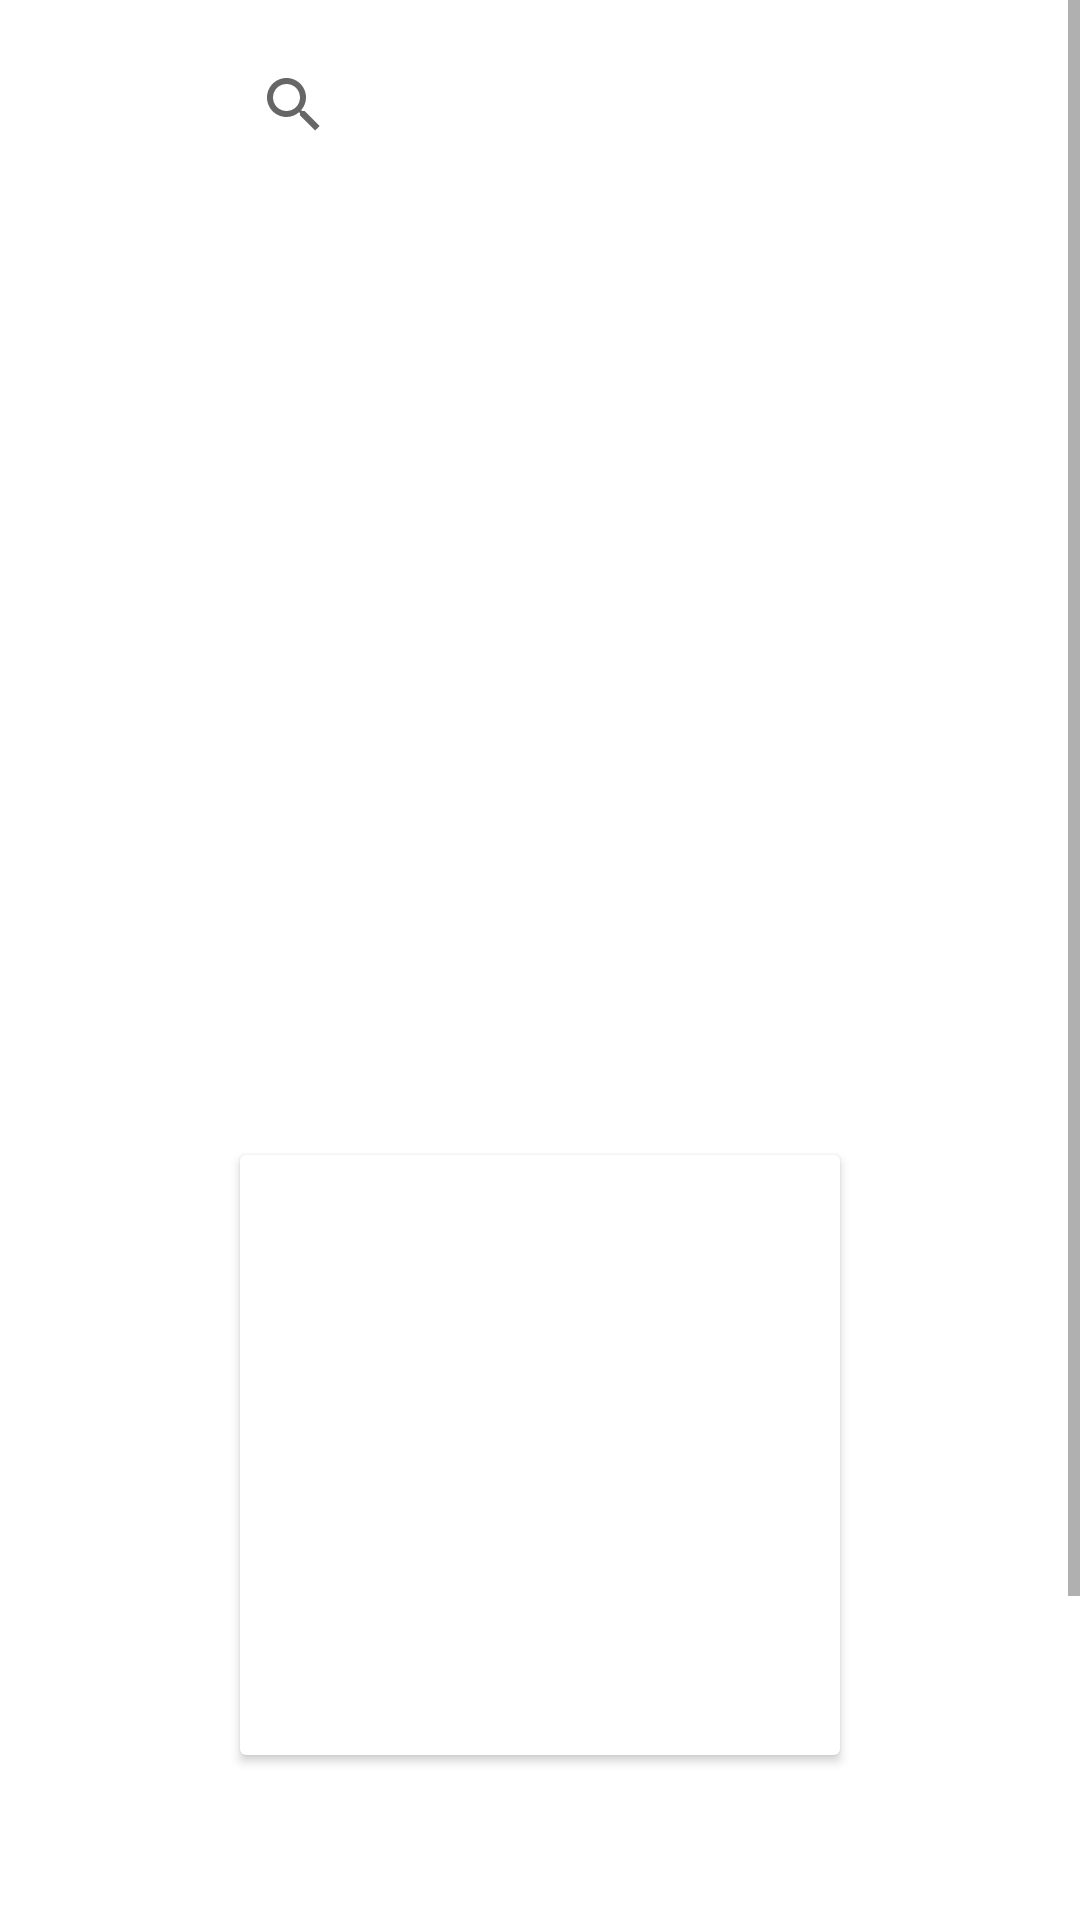

Produce the Android XML layout that renders to this screen, including the resource entries it uses.
<!-- AndroidManifest.xml: application theme Theme.HomePage -->
<!-- res/layout/activity_search.xml -->
<?xml version="1.0" encoding="utf-8"?>
<ScrollView xmlns:app="http://schemas.android.com/apk/res-auto"
    xmlns:tools="http://schemas.android.com/tools"
    android:layout_height="match_parent"
    android:layout_width="match_parent"
    xmlns:android="http://schemas.android.com/apk/res/android">
    <LinearLayout
        android:layout_width="match_parent"
        android:layout_height="match_parent"
        android:orientation="vertical"


        tools:context=".Activity.searchActivity">

        <LinearLayout
            android:layout_width="match_parent"
            android:layout_height="70dp"
            android:gravity="center"
            android:orientation="horizontal"
            android:background="@drawable/home_bg"
            >
            <ImageView
                android:layout_width="25dp"
                android:layout_height="25dp"
                android:background="@drawable/back"
                android:layout_marginLeft="-25dp"
                android:id="@+id/back2"
                >

            </ImageView>
            <SearchView
                android:layout_marginLeft="25dp"
                android:id="@+id/searchView_main"
                android:layout_width="247dp"
                android:layout_height="30dp"
                android:background="@drawable/search_bar_bg"


                app:queryHint="Search"


                >

            </SearchView>
        </LinearLayout>


        <ListView
            android:id="@+id/listView_main"
            android:layout_width="300dp"
            android:layout_height="300dp"
            android:layout_gravity="center"
            android:textAlignment="center"


            >

        </ListView>



        <androidx.cardview.widget.CardView
            android:layout_width="200dp"
            android:layout_height="200dp"
            android:layout_gravity="center"
            android:layout_margin="15dp"
            >
            <ImageView
                android:layout_width="match_parent"
                android:layout_height="match_parent"
                android:id="@+id/searchImageId"
                ></ImageView>
        </androidx.cardview.widget.CardView>

        <Gallery
            android:layout_width="match_parent"
            android:layout_height="wrap_content"
            android:id="@+id/gallery"
            android:layout_marginBottom="100dp"
            android:layout_marginTop="70dp"

            >


        </Gallery>
    </LinearLayout>
</ScrollView>
<!-- resources referenced by this layout -->
<resources>
  <!-- drawable search_bar_bg (drawable) -->
  <?xml version="1.0" encoding="utf-8"?>
  <shape xmlns:android="http://schemas.android.com/apk/res/android">
  
  <solid android:color="@color/white"></solid>
      <corners
          android:radius="8dp"
          >
  
      </corners>
      <padding android:left="5dp"
          android:right="5dp">
  
      </padding>
  
  </shape>
  <style name="Theme.HomePage" parent="Theme.MaterialComponents.DayNight.NoActionBar">
          
          <item name="colorPrimary">@color/purple_500</item>
          <item name="colorPrimaryVariant">@color/purple_700</item>
          <item name="colorOnPrimary">@color/white</item>
          
          <item name="colorSecondary">@color/teal_200</item>
          <item name="colorSecondaryVariant">@color/teal_700</item>
          <item name="colorOnSecondary">@color/black</item>
          
          <item name="android:statusBarColor" tools:targetApi="l">?attr/colorPrimaryVariant</item>
          
      </style>
  <!-- not gathered from this repository: default colours our renderer supplied (Android Studio template values) -->
  <color name="purple_500">#FF6200EE</color>
  <color name="purple_700">#FF3700B3</color>
  <color name="teal_200">#FF03DAC5</color>
  <color name="teal_700">#FF018786</color>
  <color name="black">#FF000000</color>
  <color name="white">#FFFFFFFF</color>
</resources>
